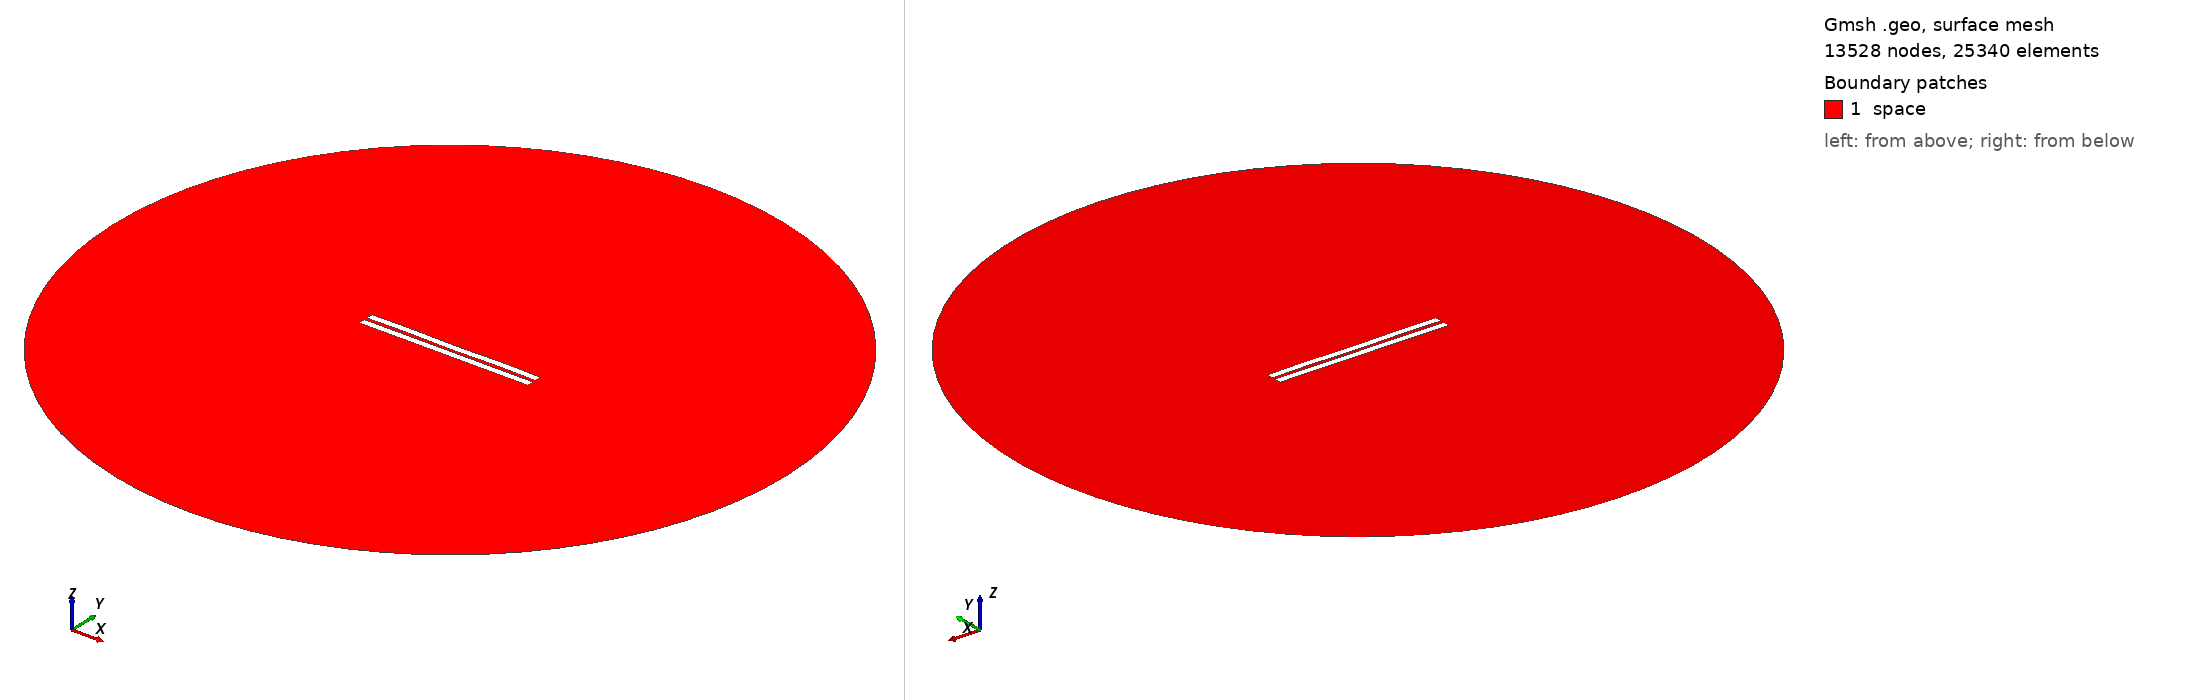

Gmsh geometry script, surface-meshed: 13528 nodes, 25340 surface elements. Boundary patches (legend numbers): 1 space. Left view from above one corner, right view from below the opposite corner. Legend entries are the model's physical surfaces. The drawing asked Gmsh for element sizes between 1% and 20% of the model's largest extent; the script's own settings can give other sizes.

=== 1565.geo (drawn) ===
//---------------------------------------
// Geometry kernel
//---------------------------------------

SetFactory("OpenCASCADE");



//---------------------------------------
// Parameters of the geometry
//---------------------------------------

// Overetch of the upper plate
overetch = 0.0;

// Distance between the plates
distance = 2.0;

// Discretization over the x axis (for the deformation)
nx = 50; 

// Length of the plate
L = 100 - overetch; 

// Number of modes
n = 4; 

// 1st mode coefficient
coeff(1) = 0.0;
beta(1) = 0.596864 * 3.1415926535 / L;

// 2nd mode coefficient
coeff(2) = 0.0;
beta(2) = 1.49418 * 3.1415926535 / L;

// 3rd mode coefficient
coeff(3) = 0.0;
beta(3) = 2.50025 * 3.1415926535 / L;

// 4th mode coefficient
coeff(4) = 0.15;
beta(4) = 3.49999 * 3.1415926535 / L;



//---------------------------------------
// Upper plate (deformed rectangle)
//---------------------------------------

// Coordiantes of the upper plate
xmin = -50;
xmax = 50 - overetch;

// Height of the upper plate
yheight = 4 - 2 * overetch;

// Indexes of the points
UpperID[] = {};
LowerID[] = {};
LeftID[] = {};
RightID[] = {};

// Point index
p = 1;

// Horizontal edges
For i In {1:nx}
    x = xmin + (i-1)*(xmax - xmin)/(nx-1);

    y_bottom = distance / 2 + overetch;
    For j In {1:n}
        C = (Cosh(beta(j)*L) + Cos(beta(j)*L)) / (Sinh(beta(j)*L) + Sin(beta(j)*L));
        y_bottom  = y_bottom + coeff(j) * (Cosh(beta(j)*(x+50)) - Cos(beta(j)*(x+50)) - C * (Sinh(beta(j)*(x+50)) - Sin(beta(j)*(x+50))));
    EndFor

    y_top = y_bottom + yheight;

    Point(p) = {x, y_top, 0, 1.0};
    UpperID[i] = p;
    p = p + 1;

    Point(p) = {x, y_bottom, 0, 1.0};
    LowerID[i] = p;
    p = p + 1;
EndFor

// Create point lists
UpperPts[] = {}; LowerPts[] = {};
For i In {1:nx}
  UpperPts[] += {UpperID[i]};
  LowerPts[] += {LowerID[i]};
EndFor

// Build splines
Spline(1) = {UpperPts[]};
Spline(2) = {LowerPts[]};
Line(3) = {LowerPts[nx-1], UpperPts[nx-1]};
Line(4) = {LowerPts[0], UpperPts[0]};

// Build the plane surface
Curve Loop(1) = {2, 3, -1, -4};
Plane Surface(1) = {1};



//---------------------------------------
// Lower plate (rectangle)
//---------------------------------------

// Vertices
Point(1001) = {-50, -1, 0, 1.0};
Point(1002) = { 50, -1, 0, 1.0};
Point(1003) = { 50,  -5, 0, 1.0};
Point(1004) = {-50,  -5, 0, 1.0};

// Edges
Line(5) = {1001, 1002};
Line(6) = {1002, 1003};
Line(7) = {1003, 1004};
Line(8) = {1004, 1001};

// Plane surface
Line Loop(2) = {5, 6, 7, 8};
Plane Surface(2) = {2}; 



//---------------------------------------
// Outer (fictious) boundary
//---------------------------------------

// Points
Point(1005) = {0, 0, 0};       // Center
Point(1006) = {200, 0, 0};     // Start point
Point(1007) = {0, 200, 0};     // 90 degrees
Point(1008) = {-200, 0, 0};    // 180 degrees
Point(1009) = {0, -200, 0};    // 270 degrees

// Circle arcs (each needs start, center, end)
Circle(9) = {1006, 1005, 1007};
Circle(10) = {1007, 1005, 1008};
Circle(11) = {1008, 1005, 1009};
Circle(12) = {1009, 1005, 1006};

// Plane surface for the entire domain
Curve Loop(3) = {9, 10, 11, 12};
Surface(3) = {3};

// Subtract the plates from the whole domain to obtain the actual domain where we want to solve the equations
BooleanDifference{ Surface{3}; Delete; }{ Surface{1}; Surface{2}; Delete; }




//---------------------------------------
// Transfinite Lines/Curves
//---------------------------------------

// Set the number of points on the boundaries
r = 7;

// Plates
Transfinite Curve {1, 2} = 50*r Using Progression 1;
Transfinite Curve {3, 4} = 2*r Using Progression 1;
Transfinite Line {5, 7} = 50*r Using Progression 1;
Transfinite Line {6, 8} = 2*r Using Progression 1;

// Outer boundary
Transfinite Line {9, 10, 11, 12} = 20 Using Progression 1;



//---------------------------------------
// Physical groups
//---------------------------------------                

// Physical curves (boundaries)
Physical Line("force_segment", 10) = {2};
Physical Line("upper_plate", 11) = {1, 3, 4};
Physical Line("lower_plate", 12) = {5, 6, 7, 8};
Physical Line("boundary", 20) = {9, 10, 11, 12};

// Physical Surfaces
Physical Surface("space", 30) = {3};



//---------------------------------------
// 6. Generate the Mesh
//---------------------------------------

// 2D mesh generation
Mesh 2;
